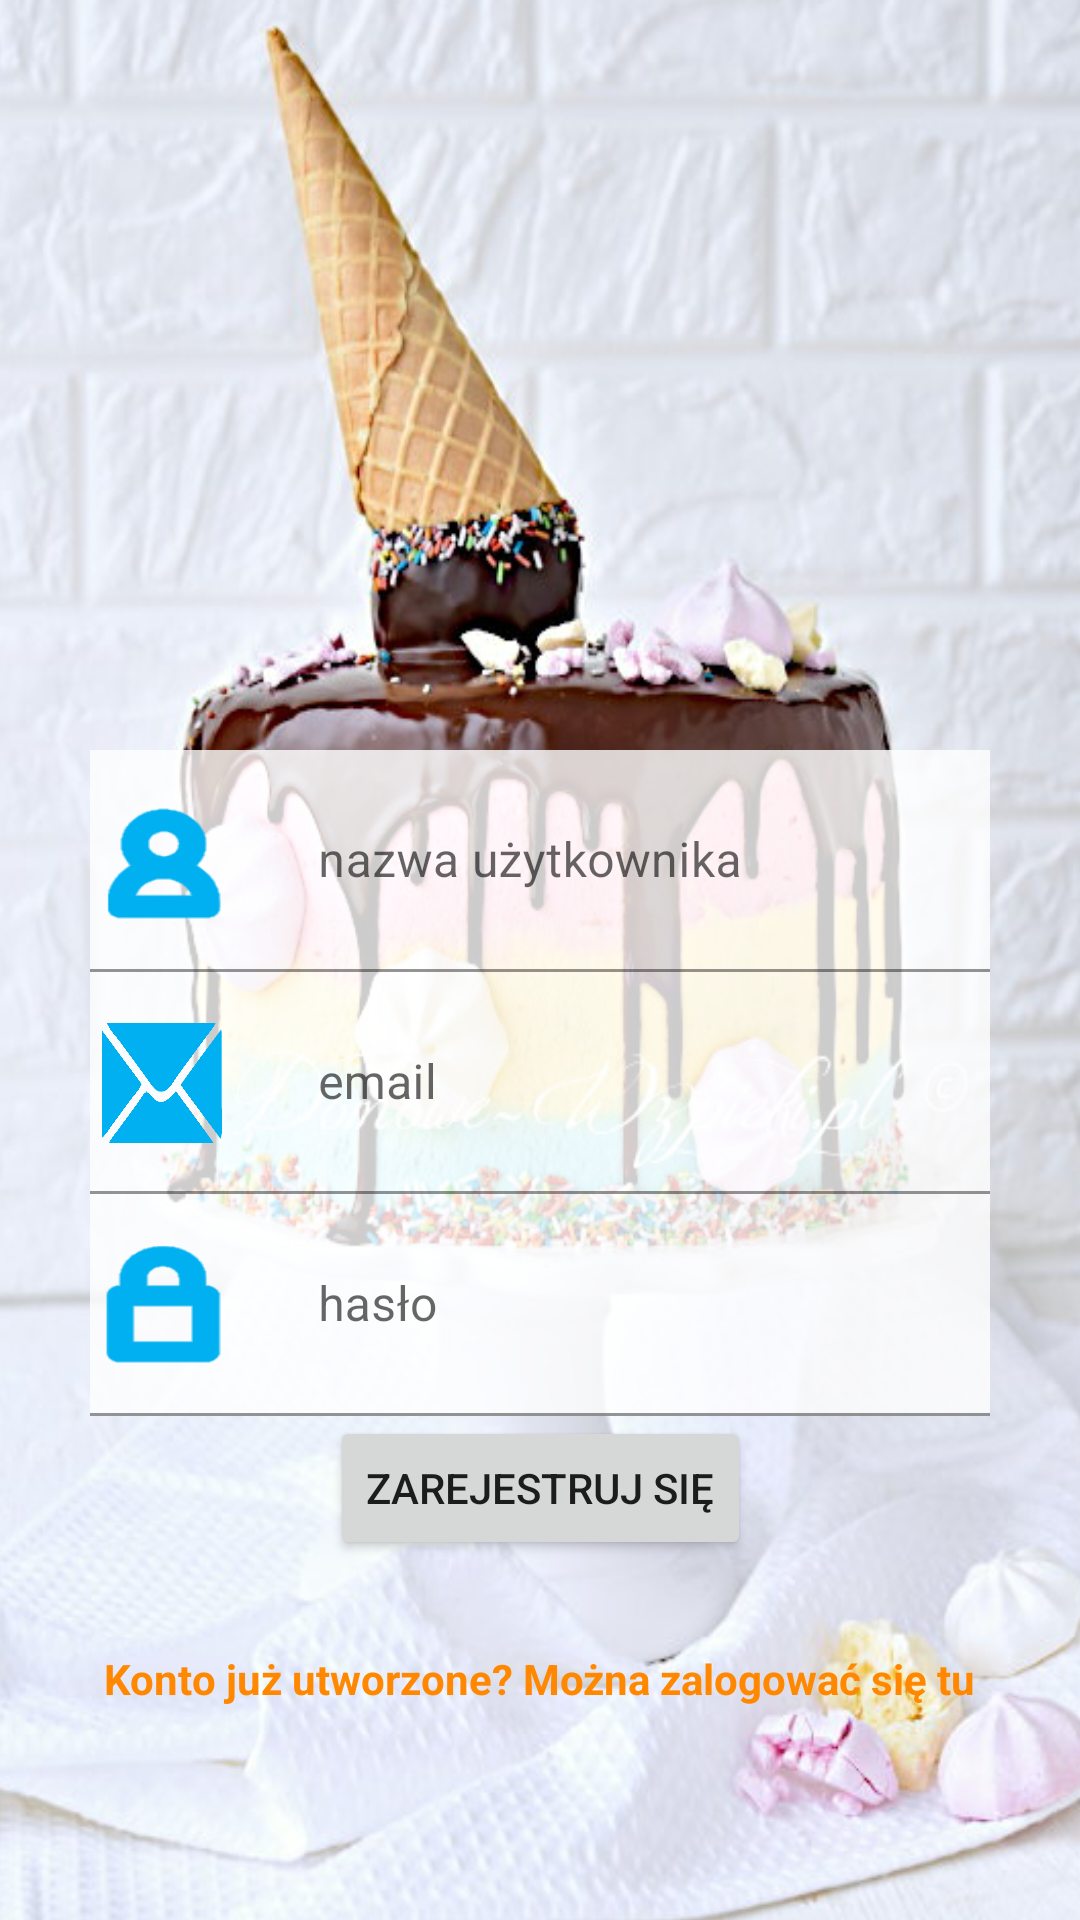

Layout XML and referenced resources for this Android screen:
<!-- AndroidManifest.xml: application theme Theme.CookbookOnline -->
<!-- res/layout/activity_register.xml -->
<?xml version="1.0" encoding="utf-8"?>
<androidx.constraintlayout.widget.ConstraintLayout xmlns:android="http://schemas.android.com/apk/res/android"
    xmlns:app="http://schemas.android.com/apk/res-auto"
    xmlns:tools="http://schemas.android.com/tools"
    android:id="@+id/container"
    android:layout_width="match_parent"
    android:layout_height="match_parent"
    tools:context=".ui.login.RegisterActivity">

    <ImageView
        android:id="@+id/imageViewIcon"
        android:layout_width="205dp"
        android:layout_height="172dp"
        android:layout_marginTop="28dp"
        android:contentDescription="app icon"
        android:elevation="1dp"
        app:layout_constraintEnd_toEndOf="parent"
        app:layout_constraintStart_toStartOf="parent"
        app:layout_constraintTop_toTopOf="parent"
        app:srcCompat="@drawable/icon" />

    <ImageView
        android:id="@+id/imageViewBackground"
        android:layout_width="409dp"
        android:layout_height="729dp"
        android:adjustViewBounds="true"
        android:scaleType="fitXY"
        app:layout_constraintBottom_toBottomOf="parent"
        app:layout_constraintEnd_toEndOf="parent"
        app:layout_constraintStart_toStartOf="parent"
        app:layout_constraintTop_toTopOf="parent"
        app:srcCompat="@drawable/cake" />

    <ProgressBar
        android:id="@+id/loading"
        android:layout_width="wrap_content"
        android:layout_height="wrap_content"
        android:layout_gravity="center"
        android:layout_marginStart="32dp"
        android:layout_marginEnd="411dp"
        android:layout_marginBottom="64dp"
        android:visibility="invisible"
        app:layout_constraintBottom_toBottomOf="parent"
        app:layout_constraintEnd_toEndOf="parent"
        app:layout_constraintStart_toStartOf="parent"
        app:layout_constraintTop_toBottomOf="@+id/textViewLogInRecommendation"
        app:layout_constraintVertical_bias="0.3" />

    
    <com.google.android.material.textfield.TextInputLayout
        android:id="@+id/textInputLayoutUsername"
        android:layout_width="match_parent"
        android:layout_height="wrap_content"
        android:layout_marginStart="30dp"
        android:layout_marginTop="50dp"
        android:layout_marginEnd="30dp"
        android:hint="@string/username"
        app:endIconMode="none"
        app:layout_constraintEnd_toEndOf="parent"
        app:layout_constraintStart_toStartOf="parent"
        app:layout_constraintTop_toBottomOf="@id/imageViewIcon"
        app:startIconDrawable="@drawable/user_proper_size"
        app:startIconTint="#00b0f0">

        <com.google.android.material.textfield.TextInputEditText
            android:id="@+id/username"
            android:layout_width="match_parent"
            android:layout_height="wrap_content"
            android:background="#CCFFFFFF"
            android:drawableStart="@drawable/user_proper_size"
            android:drawablePadding="20dip"
            android:inputType="textPersonName"
            android:singleLine="true" />
    </com.google.android.material.textfield.TextInputLayout>

    
    <com.google.android.material.textfield.TextInputLayout
        android:id="@+id/textInputLayoutEmail"
        android:layout_width="match_parent"
        android:layout_height="wrap_content"
        android:layout_marginStart="30dp"
        android:layout_marginEnd="30dp"
        android:hint="@string/email"
        app:boxBackgroundMode="filled"
        app:layout_constraintEnd_toEndOf="parent"
        app:layout_constraintStart_toStartOf="parent"
        app:layout_constraintTop_toBottomOf="@id/textInputLayoutUsername"
        app:startIconDrawable="@drawable/email_proper_size"
        app:startIconTint="#00b0f0">

        <com.google.android.material.textfield.TextInputEditText
            android:id="@+id/email"
            android:layout_width="match_parent"
            android:layout_height="wrap_content"
            android:autofillHints="@string/prompt_email"
            android:background="#CCFFFFFF"
            android:drawableStart="@drawable/email_proper_size"
            android:drawablePadding="20dip"
            android:inputType="textEmailAddress"
            android:selectAllOnFocus="true"
            android:singleLine="true" />
    </com.google.android.material.textfield.TextInputLayout>

    
    <com.google.android.material.textfield.TextInputLayout
        android:id="@+id/textInputLayoutPassword"
        android:layout_width="match_parent"
        android:layout_height="wrap_content"
        android:layout_marginStart="30dp"
        android:layout_marginEnd="30dp"
        android:hint="@string/password"
        app:boxBackgroundMode="filled"
        app:hintEnabled="true"
        app:layout_constraintEnd_toEndOf="parent"
        app:layout_constraintStart_toStartOf="parent"
        app:layout_constraintTop_toBottomOf="@id/textInputLayoutEmail"
        app:startIconDrawable="@drawable/password_proper_size"
        app:startIconTint="#00b0f0">

        <com.google.android.material.textfield.TextInputEditText
            android:id="@+id/password"
            android:layout_width="match_parent"
            android:layout_height="wrap_content"
            android:background="#CCFFFFFF"
            android:drawableStart="@drawable/password_proper_size"
            android:drawablePadding="20dip"
            android:imeActionLabel="@string/action_sign_in_short"
            android:imeOptions="actionDone"
            android:inputType="textPassword"
            android:selectAllOnFocus="true"
            android:singleLine="true"
            app:layout_constraintEnd_toEndOf="parent"
            app:layout_constraintStart_toStartOf="parent"
            app:layout_constraintTop_toBottomOf="@+id/username" />
    </com.google.android.material.textfield.TextInputLayout>

    <Button
        android:id="@+id/buttonRegister"
        android:layout_width="wrap_content"
        android:layout_height="wrap_content"
        android:layout_gravity="start"
        android:layout_marginStart="48dp"
        android:layout_marginEnd="48dp"
        android:enabled="true"
        android:text="@string/action_register"
        app:layout_constraintEnd_toEndOf="parent"
        app:layout_constraintStart_toStartOf="parent"
        app:layout_constraintTop_toBottomOf="@id/textInputLayoutPassword" />

    <TextView
        android:id="@+id/textViewLogInRecommendation"
        android:layout_width="wrap_content"
        android:layout_height="wrap_content"
        android:layout_marginTop="30dp"
        android:text="Konto już utworzone? Można zalogować się tu"
        android:textAllCaps="false"
        android:textColor="@android:color/holo_orange_dark"
        android:textStyle="bold"
        app:layout_constraintEnd_toEndOf="parent"
        app:layout_constraintStart_toStartOf="parent"
        app:layout_constraintTop_toBottomOf="@+id/buttonRegister" />

</androidx.constraintlayout.widget.ConstraintLayout>
<!-- resources referenced by this layout -->
<resources>
  <!-- drawable cake: jpg bitmap (drawable, 86711 bytes) -->
  <!-- drawable email_proper_size (drawable) -->
  <?xml version="1.0" encoding="utf-8"?>
  <layer-list xmlns:android="http://schemas.android.com/apk/res/android">
      <item
          android:width="40dp"
          android:height="40dp"
          android:drawable="@drawable/email" />
  </layer-list>
  <!-- drawable password_proper_size (drawable) -->
  <?xml version="1.0" encoding="utf-8"?>
  <layer-list xmlns:android="http://schemas.android.com/apk/res/android">
      <item
          android:width="40dp"
          android:height="40dp"
          android:drawable="@drawable/password" />
  </layer-list>
  <!-- drawable user_proper_size (drawable) -->
  <?xml version="1.0" encoding="utf-8"?>
  <layer-list xmlns:android="http://schemas.android.com/apk/res/android">
      <item
          android:drawable="@drawable/user"
          android:width="40dp"
          android:height="40dp"/>
  </layer-list>
  <string name="action_register">zarejestruj się</string>
  <string name="action_sign_in_short">Sign in</string>
  <string name="email">email</string>
  <string name="password">hasło</string>
  <string name="prompt_email">Email</string>
  <string name="username">nazwa użytkownika</string>
  <style name="Theme.CookbookOnline" parent="Theme.MaterialComponents.DayNight.DarkActionBar">
          
          <item name="colorPrimary">@color/purple_500</item>
          <item name="colorPrimaryVariant">@color/purple_700</item>
          <item name="colorOnPrimary">@color/white</item>
          
          <item name="colorSecondary">@color/teal_200</item>
          <item name="colorSecondaryVariant">@color/teal_700</item>
          <item name="colorOnSecondary">@color/black</item>
          
          <item name="android:statusBarColor" tools:targetApi="l">?attr/colorPrimaryVariant</item>
          
      </style>
  <!-- drawable email: png bitmap (drawable, 371931 bytes) -->
  <!-- drawable password: png bitmap (drawable, 1453 bytes) -->
  <!-- drawable user: png bitmap (drawable, 2152 bytes) -->
  <!-- not gathered from this repository: default colours our renderer supplied (Android Studio template values) -->
  <color name="purple_500">#FF6200EE</color>
  <color name="purple_700">#FF3700B3</color>
  <color name="teal_200">#FF03DAC5</color>
  <color name="teal_700">#FF018786</color>
  <color name="black">#FF000000</color>
  <color name="white">#FFFFFFFF</color>
</resources>
